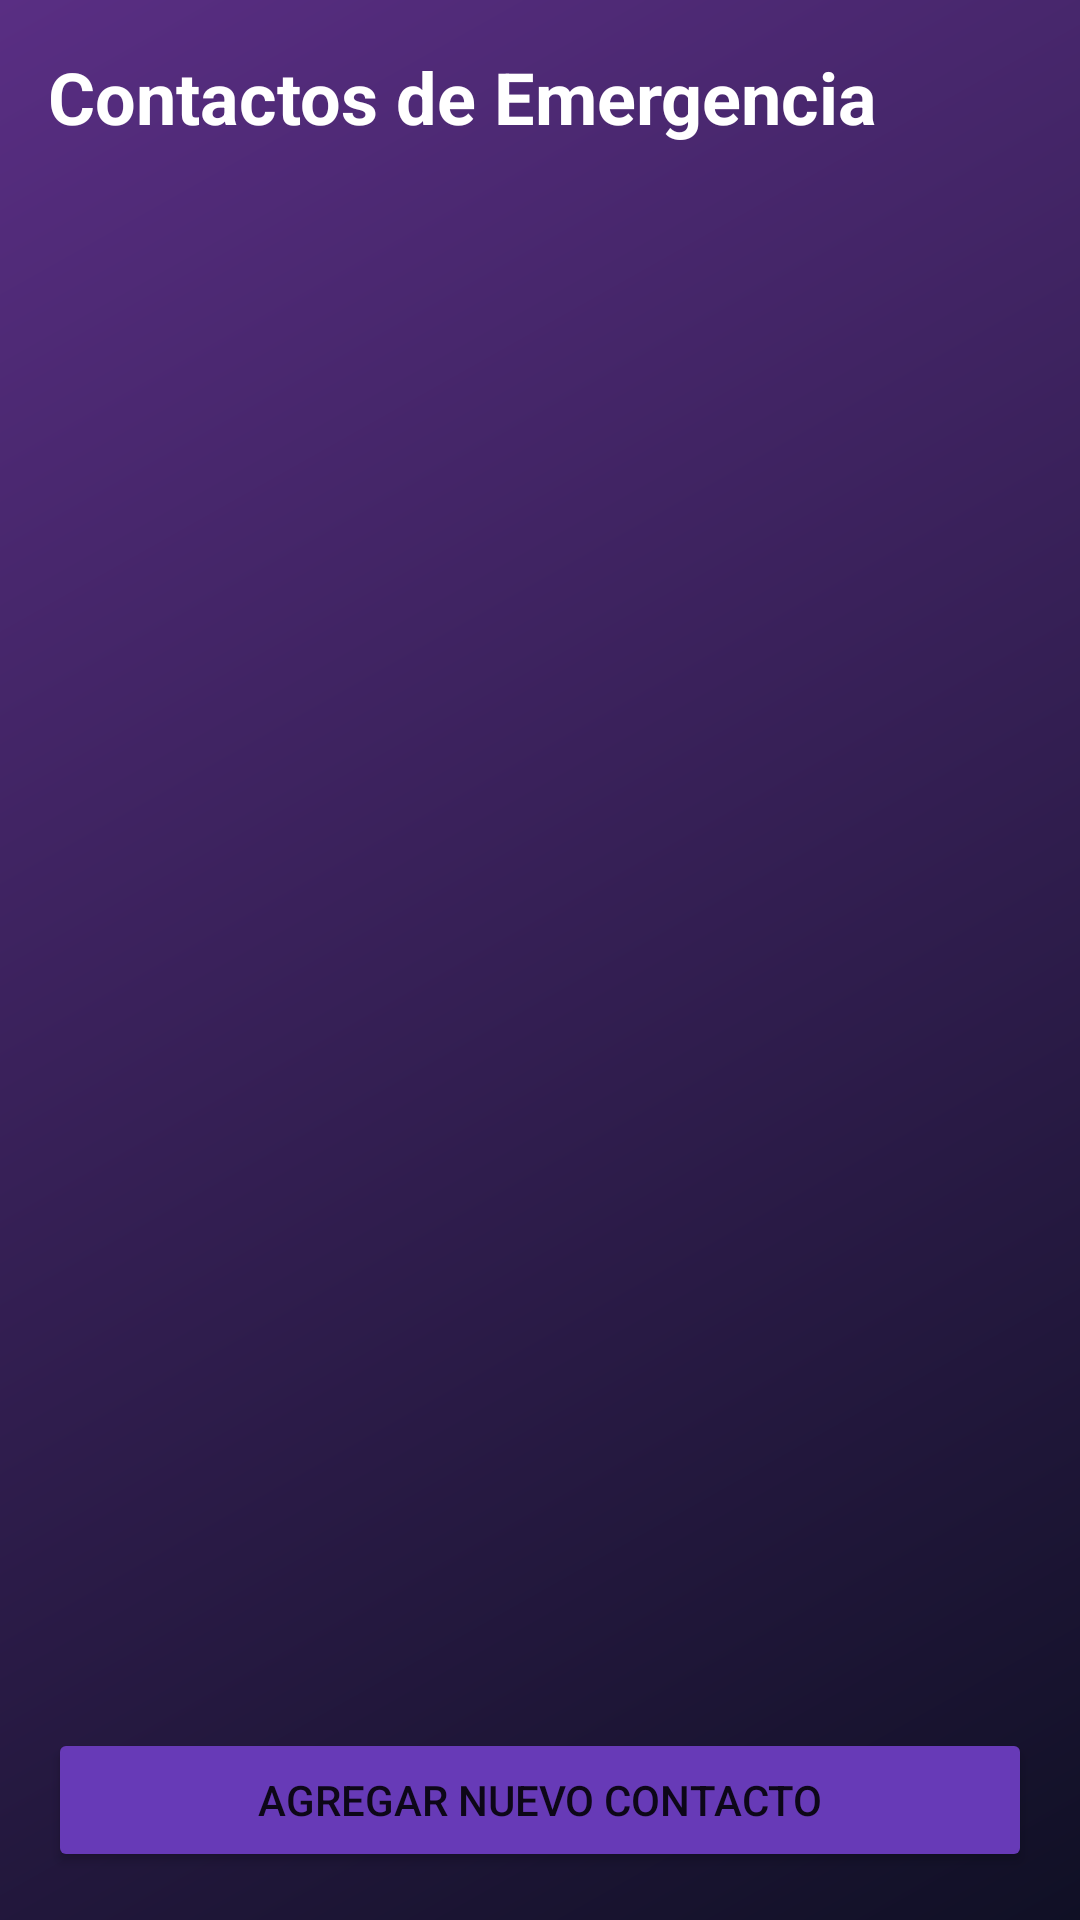

The Android layout XML behind this screen, and the referenced resources:
<!-- AndroidManifest.xml: application theme Theme.PathSecure -->
<!-- res/layout/activity_contacts.xml -->
<?xml version="1.0" encoding="utf-8"?>
<androidx.constraintlayout.widget.ConstraintLayout xmlns:android="http://schemas.android.com/apk/res/android"
    xmlns:app="http://schemas.android.com/apk/res-auto"
    android:layout_width="match_parent"
    android:layout_height="match_parent"
    android:padding="16dp"
    android:background="@drawable/background_gradient">

    <TextView
        android:id="@+id/tvContactsTitle"
        android:layout_width="wrap_content"
        android:layout_height="wrap_content"
        android:text="Contactos de Emergencia"
        android:textSize="24sp"
        android:textStyle="bold"
        app:layout_constraintStart_toStartOf="parent"
        app:layout_constraintTop_toTopOf="parent"
        android:textColor="#FFFFFF"/>

    <androidx.recyclerview.widget.RecyclerView
        android:id="@+id/rvContacts"
        android:layout_width="0dp"
        android:layout_height="0dp"
        android:layout_marginTop="16dp"
        app:layout_constraintBottom_toTopOf="@+id/btnAddContact"
        app:layout_constraintEnd_toEndOf="parent"
        app:layout_constraintStart_toStartOf="parent"
        app:layout_constraintTop_toBottomOf="@+id/tvContactsTitle" />

    <Button
        android:id="@+id/btnAddContact"
        android:layout_width="0dp"
        android:layout_height="wrap_content"
        android:text="Agregar Nuevo Contacto"
        android:backgroundTint="#673AB7"
        app:layout_constraintBottom_toBottomOf="parent"
        app:layout_constraintEnd_toEndOf="parent"
        app:layout_constraintStart_toStartOf="parent" />

    <Button
        android:id="@+id/btnBackMain"
        android:layout_width="wrap_content"
        android:layout_height="wrap_content"
        android:text="Volver"
        style="?android:attr/borderlessButtonStyle"
        app:layout_constraintBottom_toBottomOf="parent"
        app:layout_constraintStart_toStartOf="parent"
        android:visibility="gone"/>

</androidx.constraintlayout.widget.ConstraintLayout>
<!-- resources referenced by this layout -->
<resources>
  <!-- drawable background_gradient (drawable) -->
  <?xml version="1.0" encoding="utf-8"?>
  <shape xmlns:android="http://schemas.android.com/apk/res/android">
      <gradient
          android:type="linear"
          android:angle="315"
          android:startColor="@color/ps_purple_main"
          android:endColor="@color/ps_gradient_start" />
  </shape>
  <style name="Theme.PathSecure" parent="Theme.MaterialComponents.DayNight.NoActionBar">
      </style>
  <color name="ps_purple_main">#592E83</color>
  <color name="ps_gradient_start">#101025</color>
</resources>
